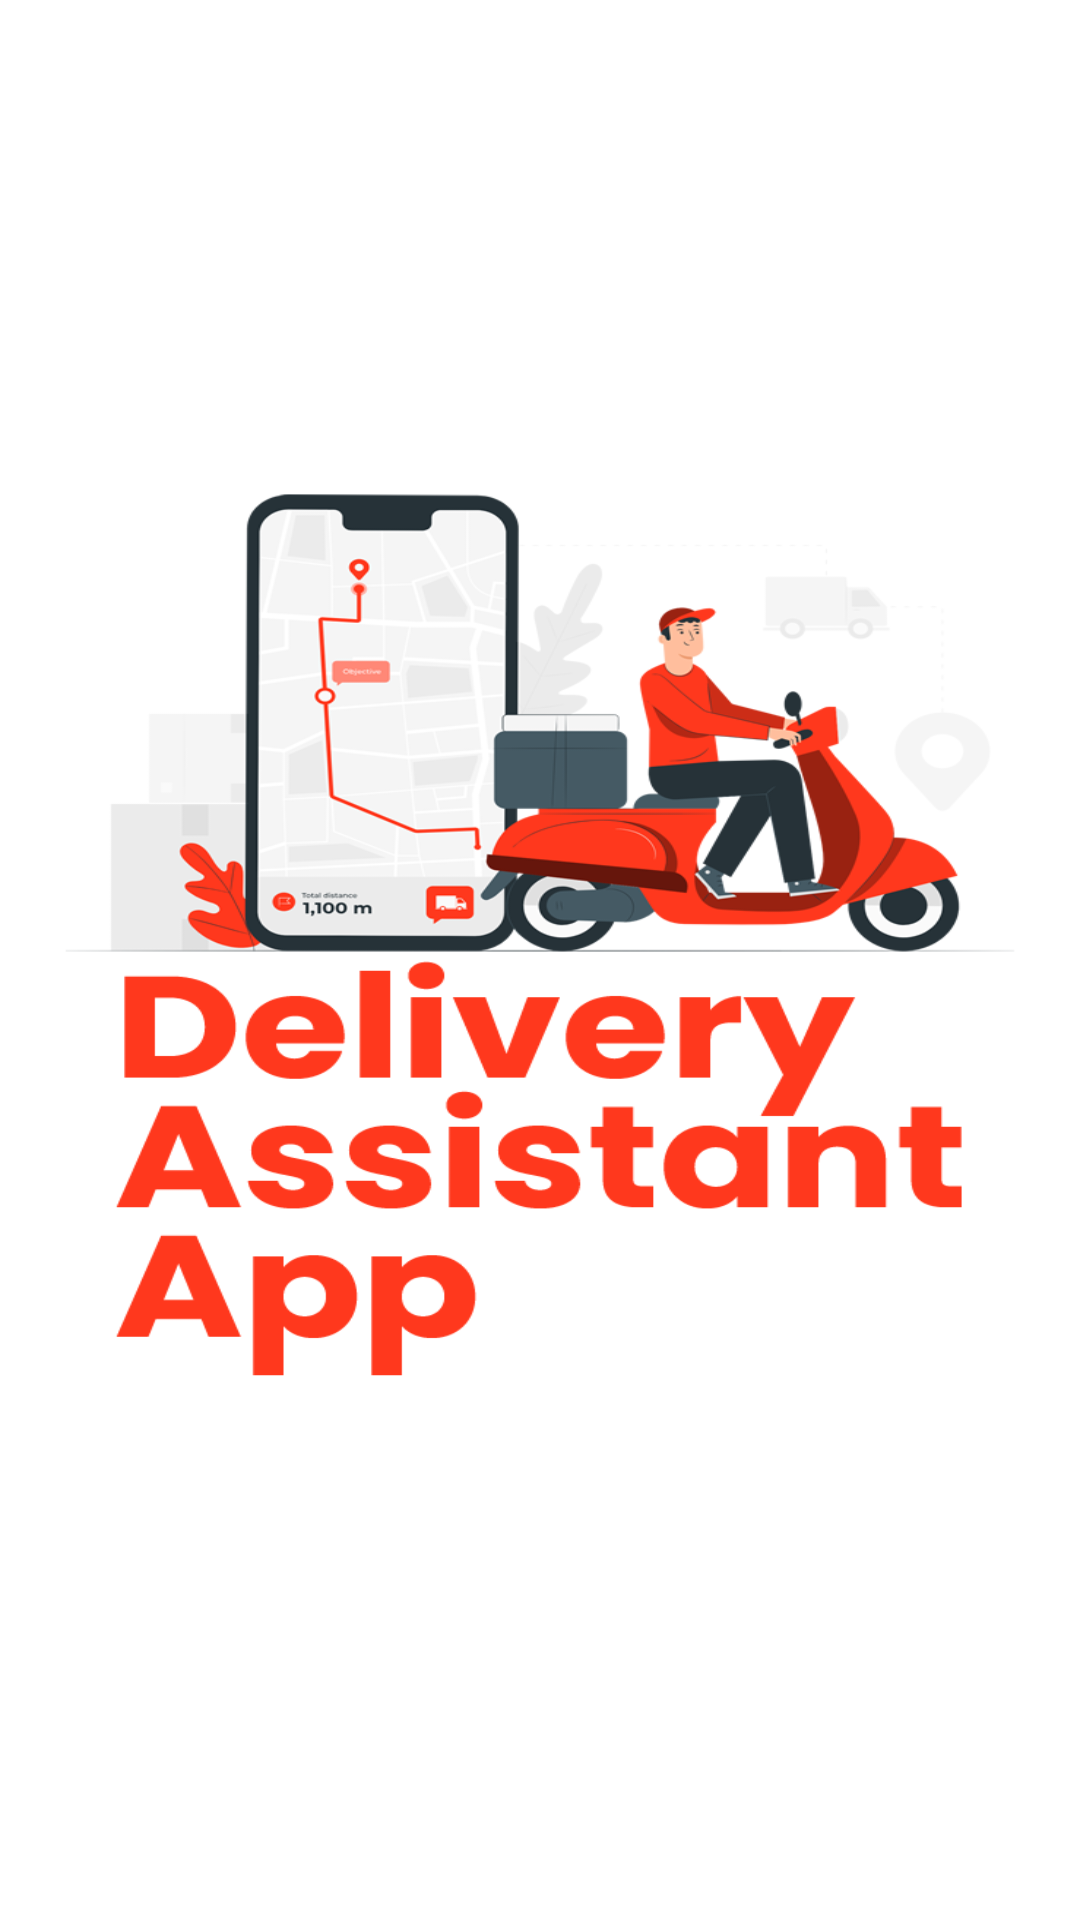

Reconstruct the res/layout file that produces this screen, plus the resources it refers to.
<!-- AndroidManifest.xml: application theme Theme.RDLMS -->
<!-- res/layout/activity_splash.xml -->
<?xml version="1.0" encoding="utf-8"?>
<androidx.constraintlayout.widget.ConstraintLayout xmlns:android="http://schemas.android.com/apk/res/android"
    xmlns:app="http://schemas.android.com/apk/res-auto"
    xmlns:tools="http://schemas.android.com/tools"
    android:layout_width="match_parent"
    android:layout_height="match_parent"
    tools:context=".SplashActivity">

    <ImageView
        android:id="@+id/fullScreenImageView"
        android:layout_width="match_parent"
        android:layout_height="match_parent"
        android:scaleType="fitXY"
        android:src="@drawable/splash"
        android:contentDescription="Full Screen Image" />

</androidx.constraintlayout.widget.ConstraintLayout>
<!-- resources referenced by this layout -->
<resources>
  <!-- drawable splash: png bitmap (drawable, 104798 bytes) -->
  <style name="Theme.RDLMS" parent="Base.Theme.RDLMS" />
  <style name="Base.Theme.RDLMS" parent="Theme.Material3.DayNight.NoActionBar">
          
          
          <item name="android:textColorSecondary">@color/white</item>
          <item name="drawerArrowStyle">@style/AppTheme.DrawerArrowToggle</item>
      </style>
  <color name="white">#FFFFFFFF</color>
  <style name="AppTheme.DrawerArrowToggle" parent="Widget.AppCompat.DrawerArrowToggle">
          <item name="color">@android:color/white</item>
      </style>
</resources>
